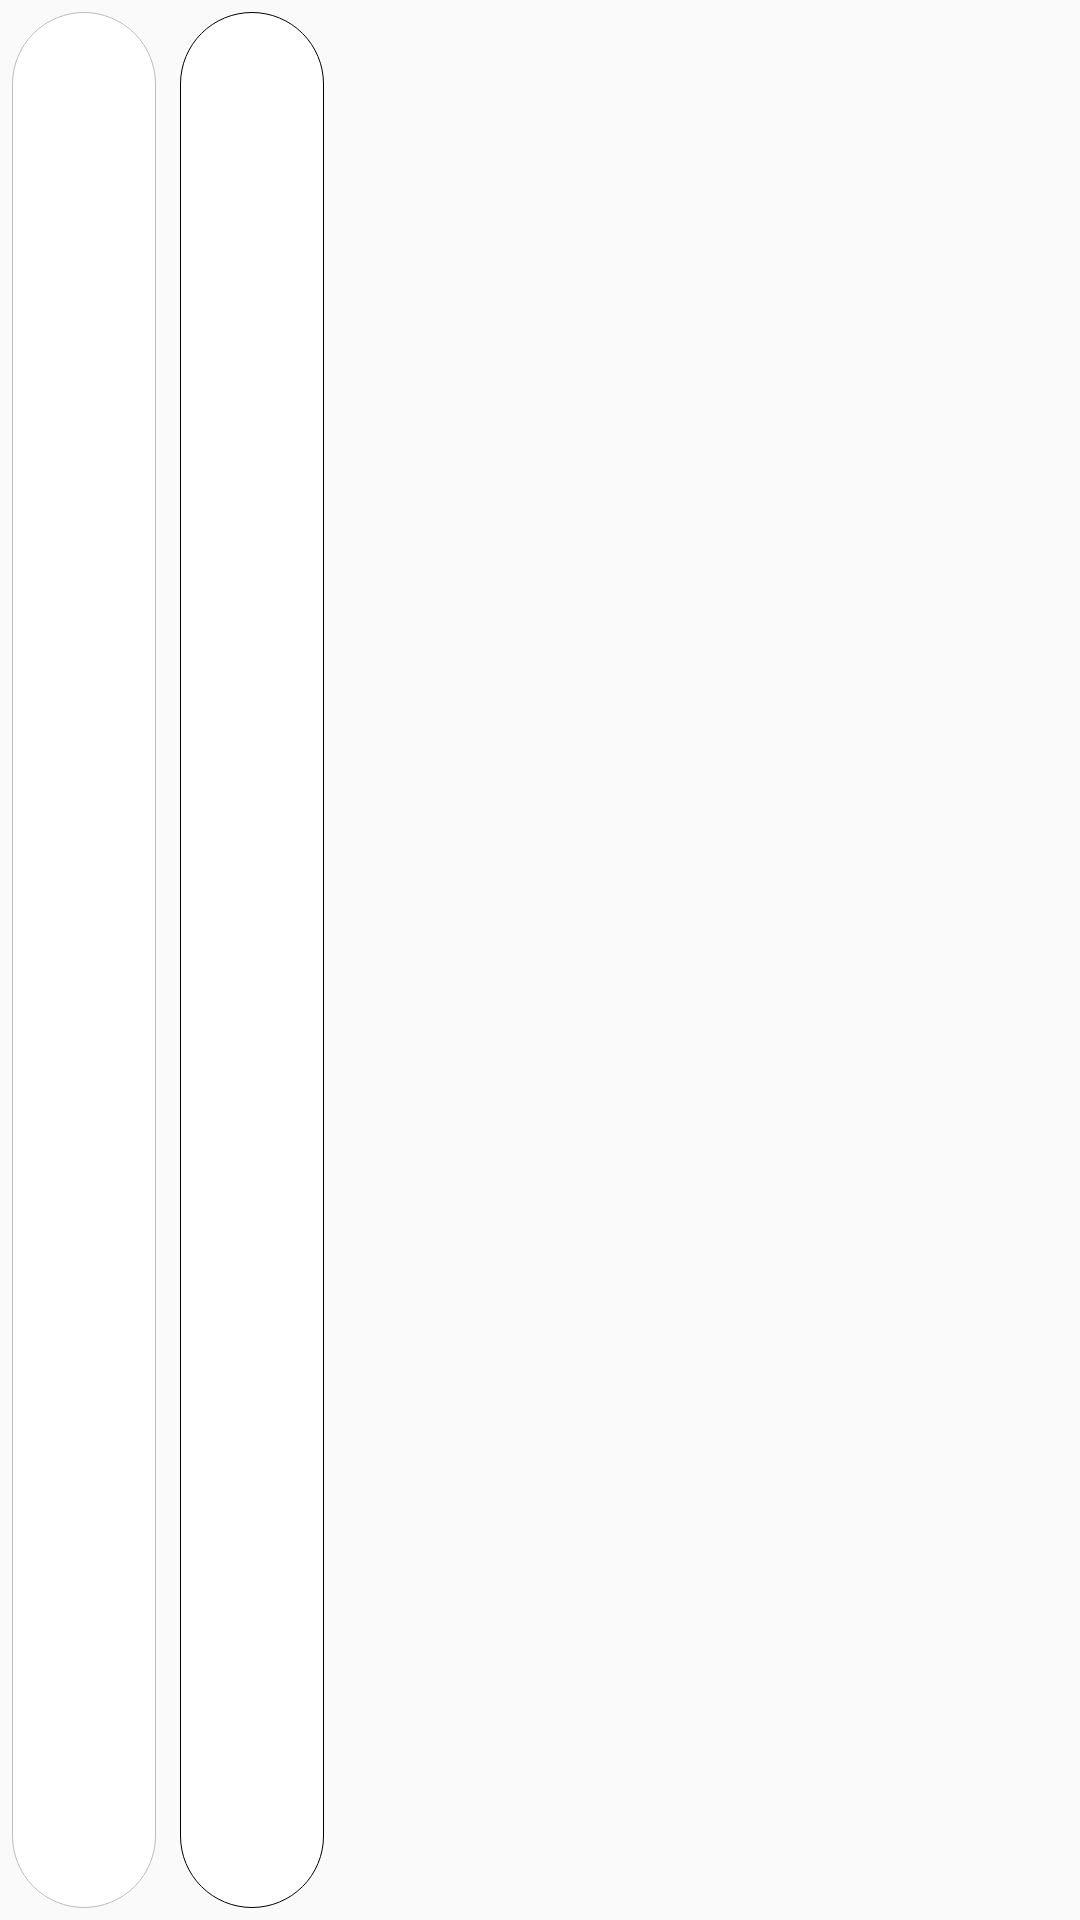

Android layout source for this screen:
<!-- AndroidManifest.xml: application theme AppTheme -->
<!-- res/layout/tool_bar_layout.xml -->
<?xml version="1.0" encoding="utf-8"?>
<LinearLayout xmlns:android="http://schemas.android.com/apk/res/android"
    android:layout_width="wrap_content"
    android:layout_height="wrap_content"
    android:layout_margin="@dimen/pad4dp"
    android:orientation="horizontal">

    <ImageButton
        android:id="@+id/back_color"
        android:layout_width="?attr/actionBarSize"
        android:layout_height="match_parent"
        android:background="@drawable/fore_back"
        android:contentDescription="@string/back_color"
        android:padding="@dimen/pad10dp" />

    <ImageButton
        android:id="@+id/fore_color"
        android:layout_width="?attr/actionBarSize"
        android:layout_height="match_parent"
        android:background="@drawable/back_back"
        android:contentDescription="@string/fore_color"
        android:padding="@dimen/pad10dp" />

</LinearLayout>
<!-- resources referenced by this layout -->
<resources>
  <dimen name="pad10dp">10dp</dimen>
  <dimen name="pad4dp">4dp</dimen>
  <!-- drawable back_back (drawable) -->
  <?xml version="1.0" encoding="utf-8"?>
  <layer-list xmlns:android="http://schemas.android.com/apk/res/android">
      <item
          android:bottom="@dimen/pad4dp"
          android:left="@dimen/pad4dp"
          android:right="@dimen/pad4dp"
          android:top="@dimen/pad4dp">
          <shape android:shape="rectangle">
              <solid android:color="@color/white" />
              <corners android:radius="?attr/actionBarSize" />
              <stroke
                  android:width=".4dp"
                  android:color="@color/black" />
              <size
                  android:width="?attr/actionBarSize"
                  android:height="?attr/actionBarSize" />
          </shape>
      </item>
  </layer-list>
  <!-- drawable fore_back (drawable) -->
  <?xml version="1.0" encoding="utf-8"?>
  <layer-list xmlns:android="http://schemas.android.com/apk/res/android">
      <item
          android:bottom="@dimen/pad4dp"
          android:left="@dimen/pad4dp"
          android:right="@dimen/pad4dp"
          android:top="@dimen/pad4dp">
          <shape android:shape="rectangle">
              <solid android:color="@color/white" />
              <corners android:radius="?attr/actionBarSize" />
              <stroke
                  android:width=".4dp"
                  android:color="@color/grey" />
              <size
                  android:width="?attr/actionBarSize"
                  android:height="?attr/actionBarSize" />
          </shape>
      </item>
  </layer-list>
  <string name="back_color">Background Color</string>
  <string name="fore_color">Foreground Color</string>
  <style name="AppTheme" parent="Theme.AppCompat.Light.NoActionBar">
          <item name="colorPrimary">@color/white</item>
          <item name="colorAccent">@color/colorAccent</item>
      </style>
  <color name="white">#ffffff</color>
  <color name="black">#ff000000</color>
  <color name="grey">#bdbdbd</color>
  <color name="colorAccent">#FFF50057</color>
</resources>
